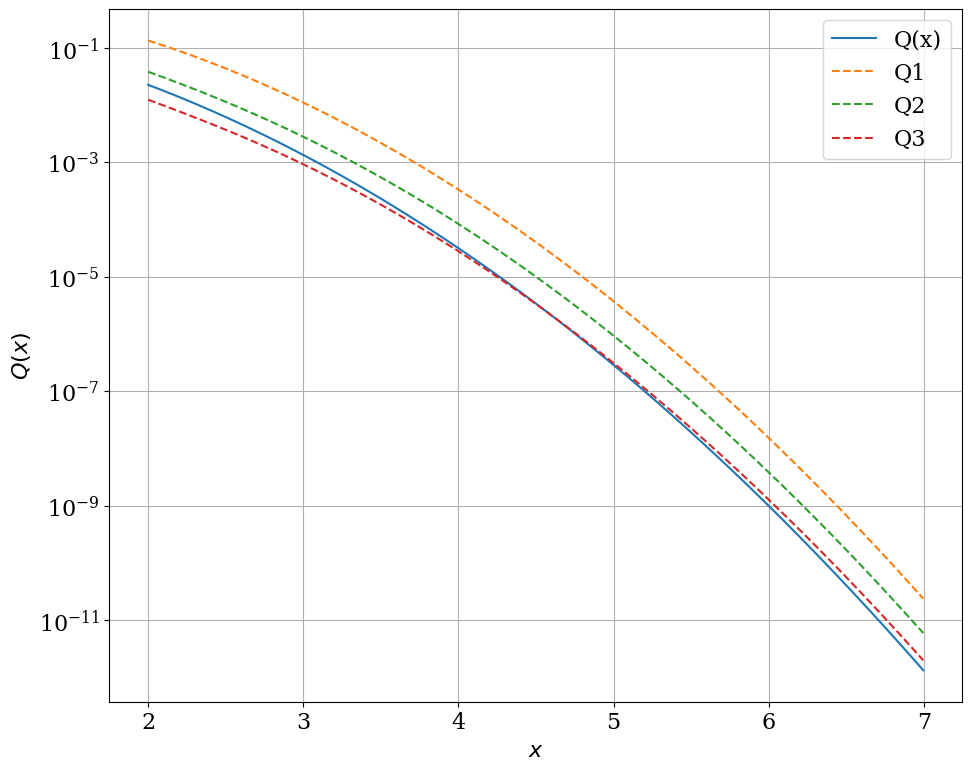

Here is the Python script that generated this plot:
import numpy as np
from numpy import exp
import matplotlib .pyplot as plt
from scipy import special 

def qxfunction(x):
    return 0.5 * special.erfc(x/np.sqrt (2.0))

def q1function(x):
    return exp(-1*(x**2)/2)

def q2function(x):
    return 0.25 * (exp(-1*(x**2))+ exp(-1*(x**2)/2))

def q3function(x):
    return (1/12) * exp(-1*(x**2)/2) + (1/4) * exp(-1* ((2*x)**2/3))

# step 2
def trapFnQ1 (x):
    return np.trapz(x=x,y=integralFn1(x))
def trapFnQ2 (x):
    return np.trapz(x=x,y=integralFn2(x))
def trapFnQ3 (x):
    return np.trapz(x=x,y=integralFn3(x))

def integralFn1 (x):
    return abs(q1function(x)-qxfunction(x))/abs(qxfunction(x))
def integralFn2 (x):
    return abs(q2function(x)-qxfunction(x))/abs(qxfunction(x))
def integralFn3 (x):
    return abs(q3function(x)-qxfunction(x))/abs(qxfunction(x))

start = 2
end = 7
x = np.arange(start ,end ,0.005)

q1=q1function(x)
q2=q2function(x)
q3=q3function(x)

font = {'family' :'serif','weight' : 'normal', 'size' : 16}
plt.rc('font', ** font)
# Plot Q function
plt.figure(num = 1, figsize = (10 ,8))
plt.xlabel('$x$',** font)
plt.ylabel('$Q(x)$')
plt.semilogy(x, qxfunction(x),label="Q(x)",) #original qfunction
plt.semilogy(x, q1,label="Q1",linestyle="--")
plt.semilogy(x, q2,label="Q2",linestyle="--")
plt.semilogy(x, q3,label="Q3",linestyle="--")
plt.tight_layout()
plt.legend()
plt.grid ()
plt.savefig('Qfunction.png')

q1error = trapFnQ1(x)
q2error = trapFnQ2(x)
q3error = trapFnQ3(x)

print(f'Q1 Error: {q1error:f}\nQ2 Error: {q2error:f}\nQ3 Error: {q3error:f}')
# print(q1error)
# print(q2error)
# print(q3error)


